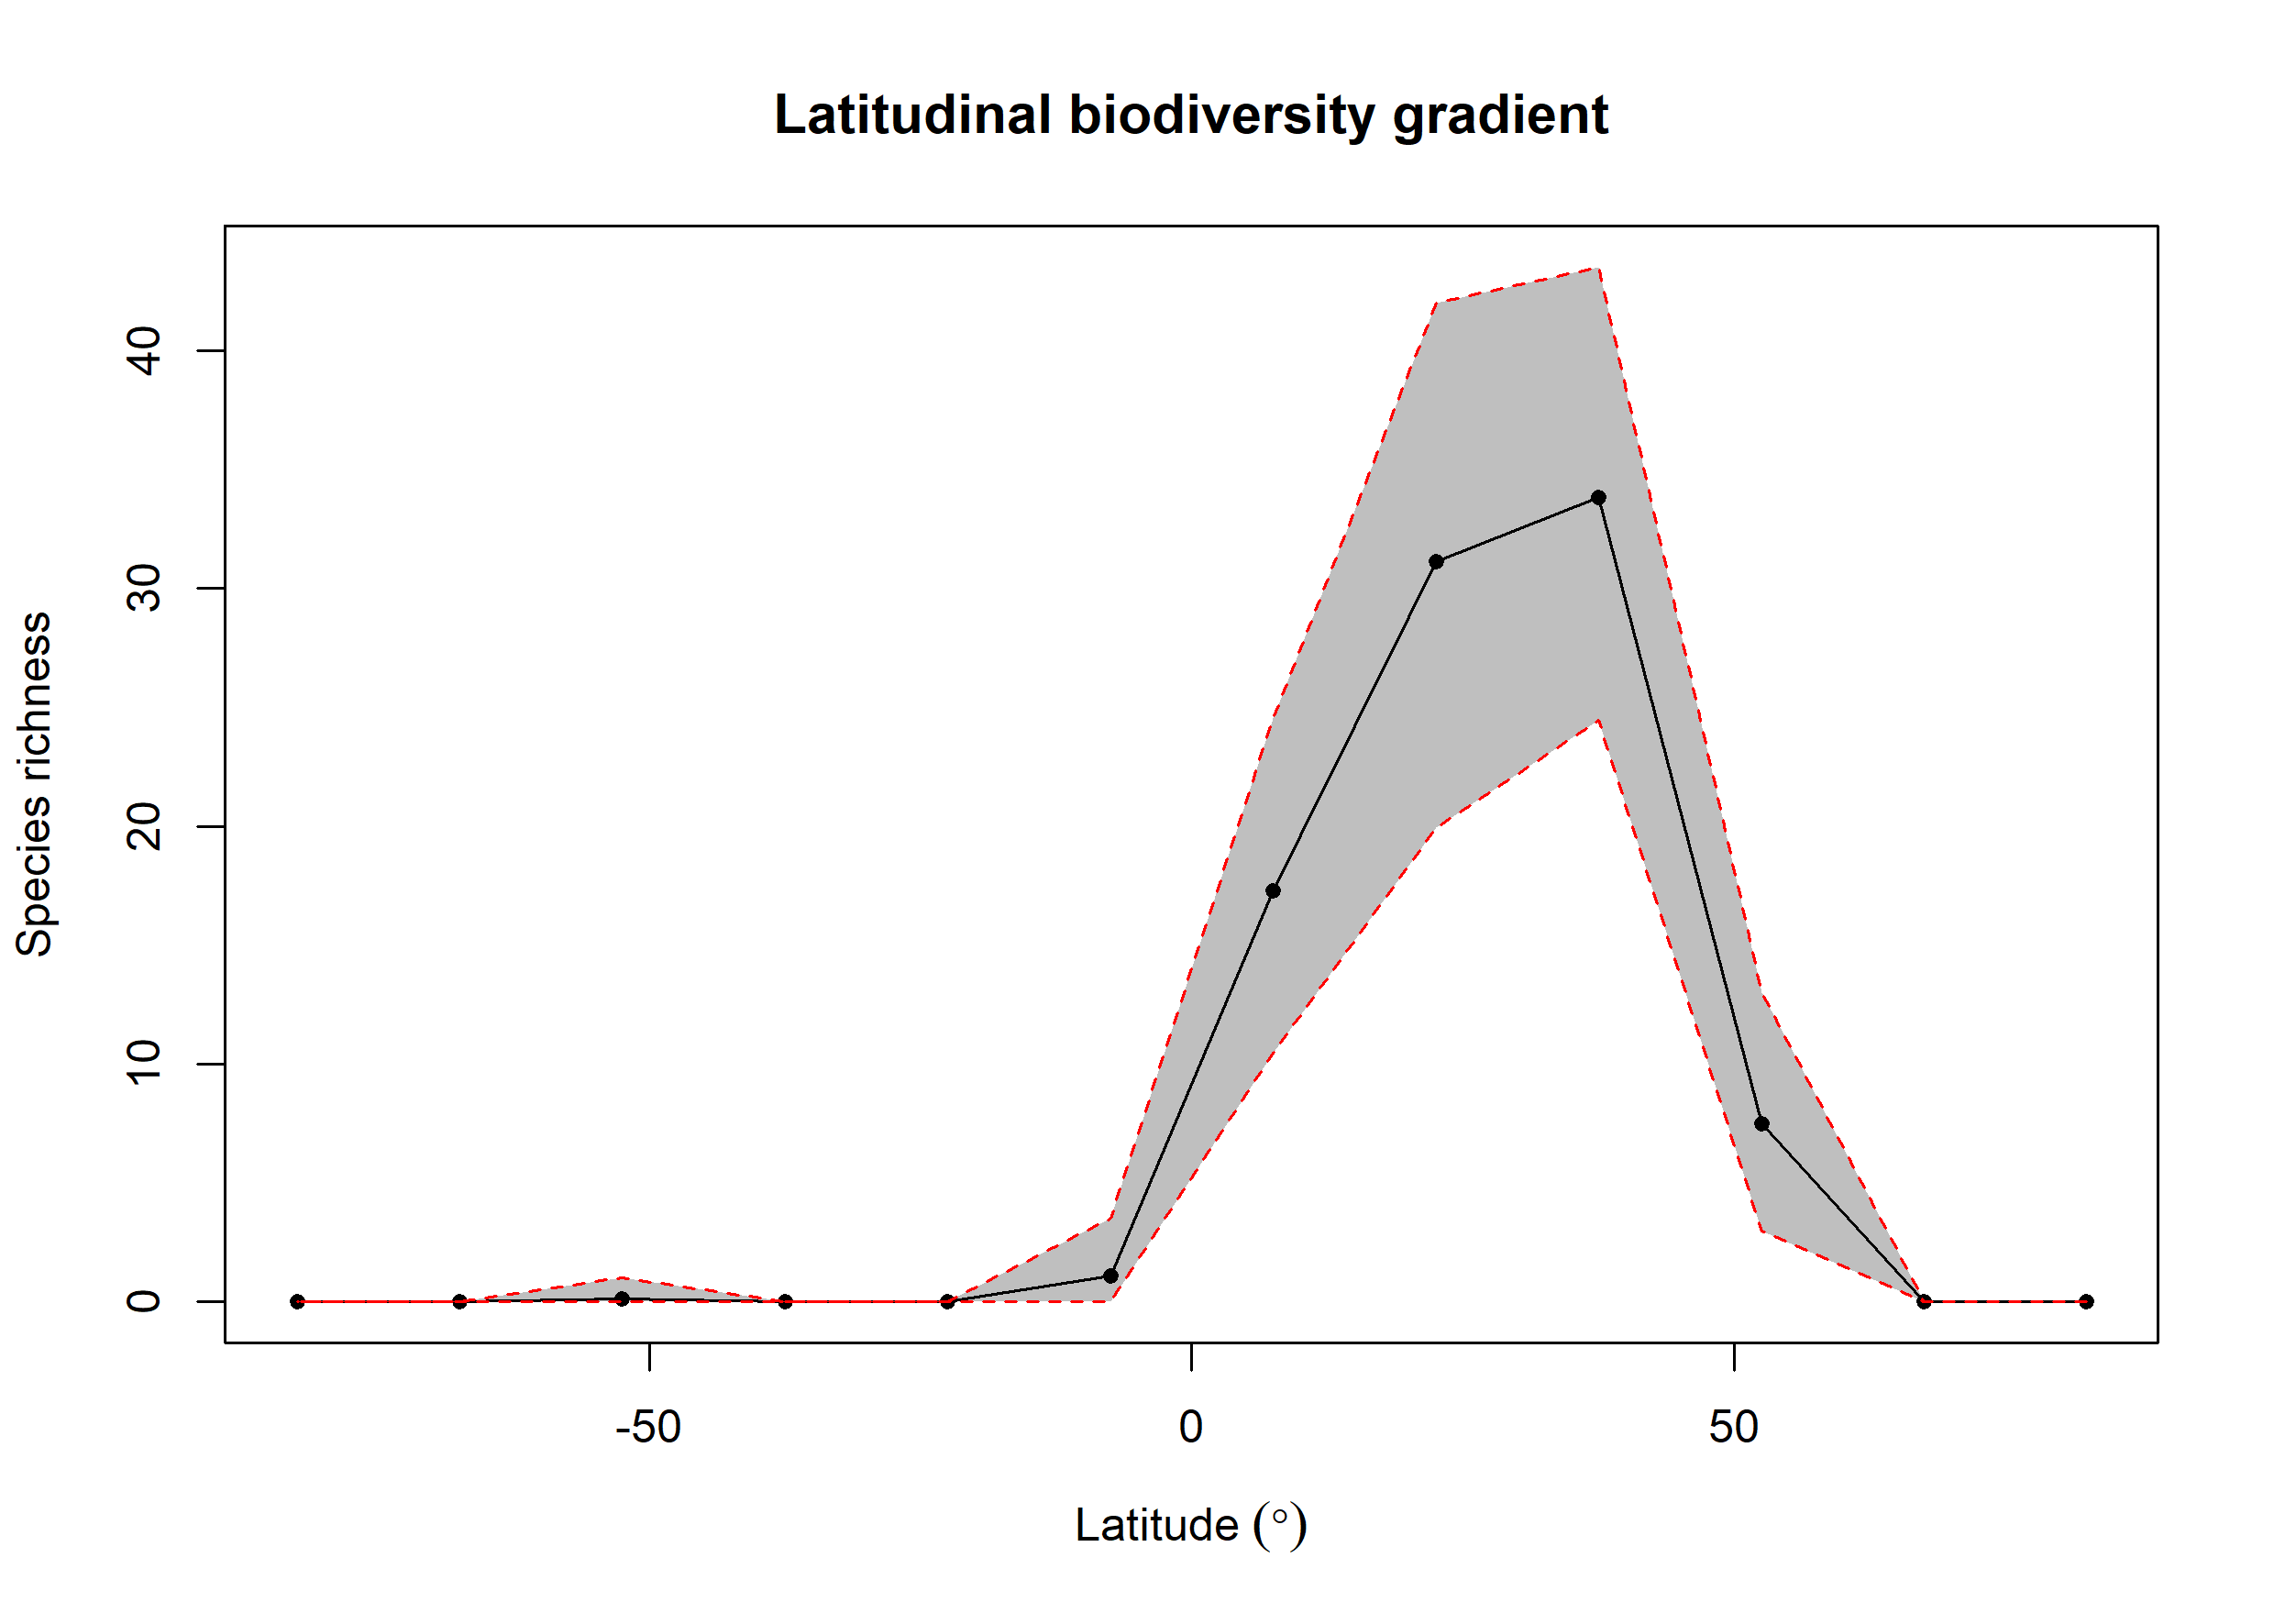

The table this chart was drawn from, first rows:
bin, max, min, mid, hemisphere, mean_richness, CI.Lower, CI.Upper
1, 90, 75, 82.5, N, 0.02, 0, 0
2, 75, 60, 67.5, N, 0.01, 0, 0
3, 60, 45, 52.5, N, 7.49, 3, 13
4, 45, 30, 37.5, N, 33.85, 24.48, 43.52
5, 30, 15, 22.5, N, 31.15, 19.95, 42
6, 15, 0, 7.5, N, 17.29, 10.47, 24.52
7, 0, -15, -7.5, S, 1.11, 0, 3.525
8, -15, -30, -22.5, S, 0, 0, 0
9, -30, -45, -37.5, S, 0, 0, 0
10, -45, -60, -52.5, S, 0.12, 0, 1
11, -60, -75, -67.5, S, 0.01, 0, 0
12, -75, -90, -82.5, S, 0, 0, 0
